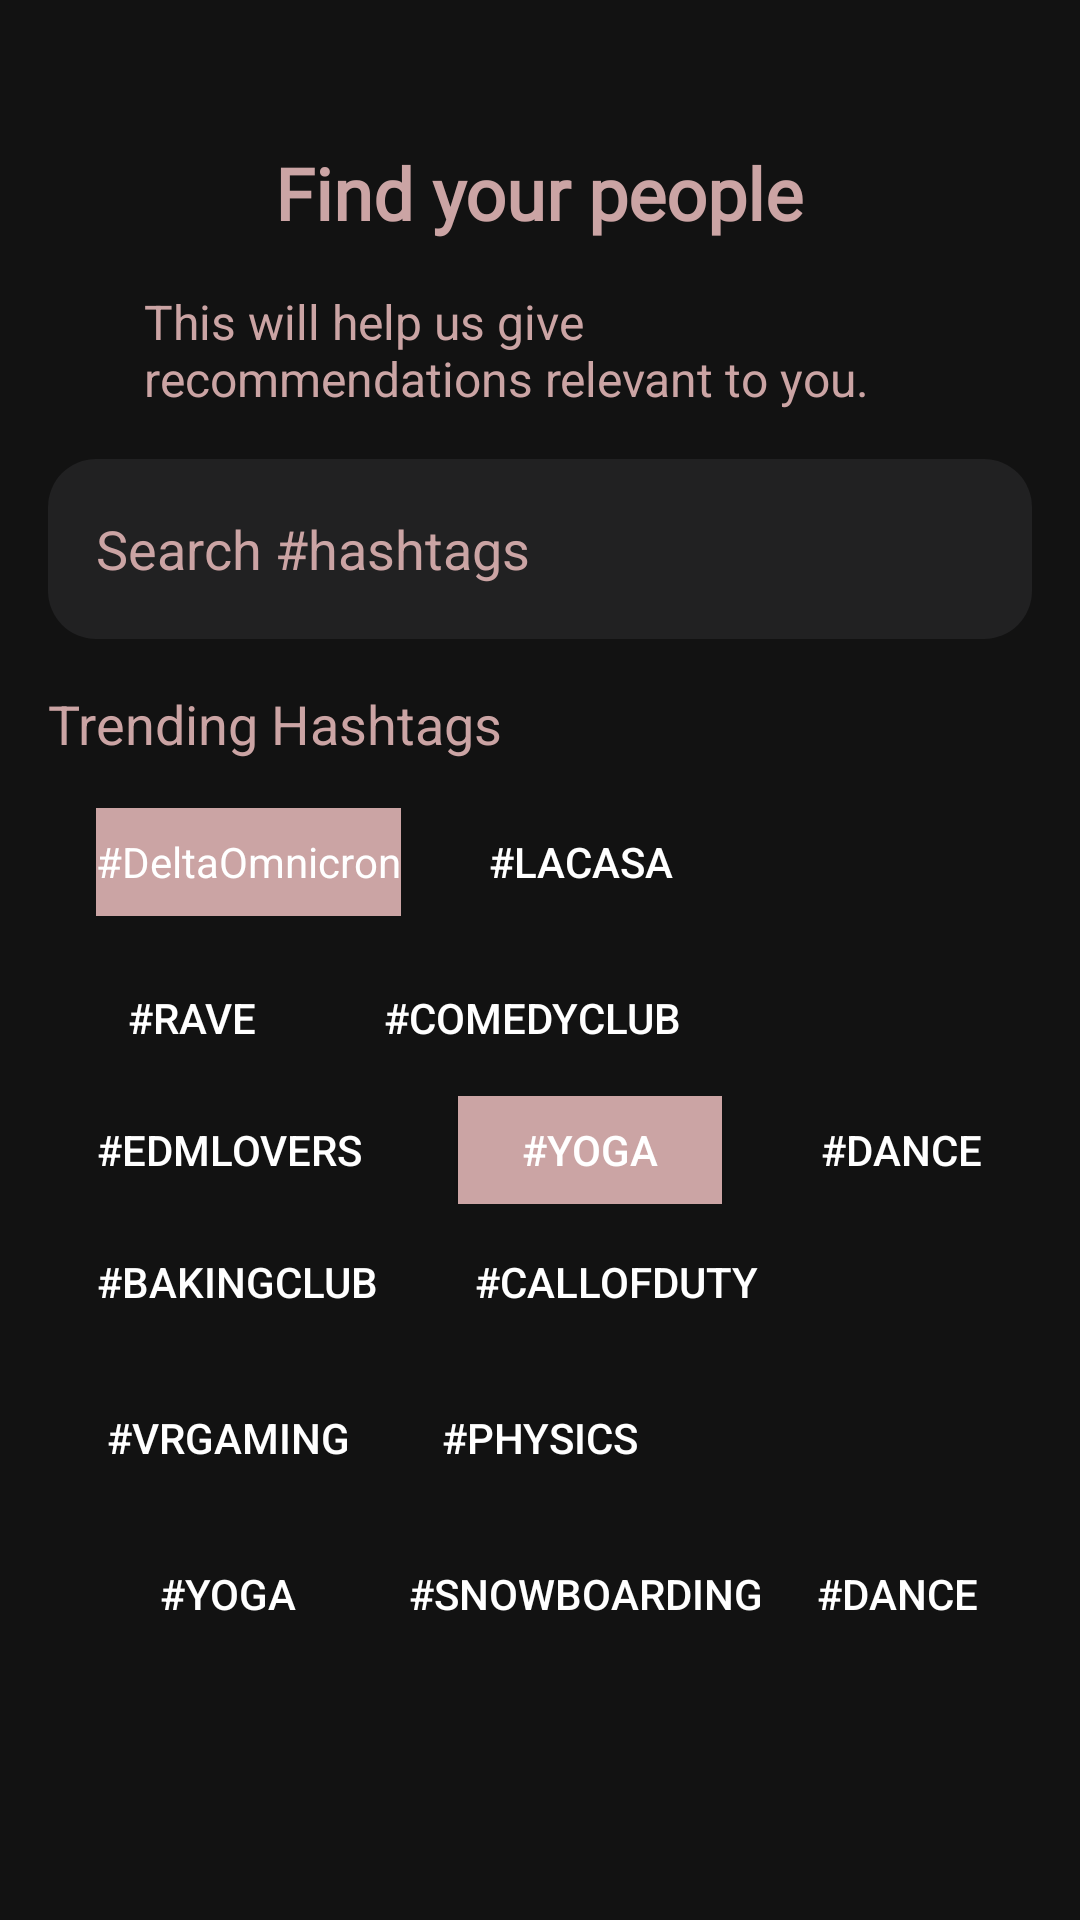

This screen was rendered from an Android layout file. Write that file and the resources it references.
<!-- AndroidManifest.xml: application theme Theme.WTW -->
<!-- res/layout/fragment_communities.xml -->
<?xml version="1.0" encoding="utf-8"?>
<LinearLayout xmlns:android="http://schemas.android.com/apk/res/android"
    android:layout_width="match_parent"
    android:layout_height="match_parent"
    android:orientation="vertical"
    android:background= "#121212"
    android:padding="16dp">

    <TextView
        android:layout_width="wrap_content"
        android:layout_height="wrap_content"
        android:layout_marginTop="32dp"
        android:layout_marginStart="32dp"
        android:layout_marginEnd="32dp"
        android:fontFamily="@font/font"
        android:text="Find your people"
        android:textColor="@color/purple_200"
        android:textSize="24sp"
        android:textStyle="bold"
        android:layout_gravity="center"
        android:layout_marginBottom="16dp"/>

    <TextView
        android:layout_width="wrap_content"
        android:layout_height="wrap_content"
        android:layout_marginStart="32dp"
        android:layout_marginEnd="32dp"
        android:text="This will help us give recommendations relevant to you."
        android:textSize="16sp"
        android:textColor="@color/purple_200"
        android:layout_gravity="center"
        android:layout_marginBottom="16dp"
        android:textColorHint="@color/purple_200"
        />

    <EditText
        android:id="@+id/searchEditText"
        android:textColor="#FFFFFF"
        android:layout_width="match_parent"
        android:layout_height="60dp"
        android:hint="@string/search_hashtags"
        android:background="@drawable/edit_text_background"
        android:layout_marginTop="0dp"
        android:layout_marginStart="0dp"
        android:textColorHint="@color/purple_200"
        android:layout_marginEnd="0dp"
        android:paddingStart="16dp"
        android:paddingEnd="16dp"
        android:paddingTop="8dp"
        android:paddingBottom="8dp"
        android:inputType="text"
        android:autofillHints="" />

    <TextView
        android:layout_width="wrap_content"
        android:layout_height="wrap_content"
        android:text="Trending Hashtags"
        android:textSize="18sp"
        android:textColor="@color/purple_200"
        android:layout_marginTop="16dp"
        android:layout_marginBottom="8dp"/>

    
    <LinearLayout
        android:layout_width="match_parent"
        android:layout_height="wrap_content"
        android:orientation="horizontal"
        android:gravity="center_vertical">

        <Button
            style="?android:attr/buttonBarButtonStyle"
            android:layout_width="wrap_content"
            android:layout_height="36dp"
            android:layout_marginStart="16dp"
            android:layout_marginTop="8dp"
            android:layout_marginEnd="16dp"
            android:layout_marginBottom="8dp"
            android:background="@color/purple_200"
            android:text="#DeltaOmnicron"
            android:textAppearance="@style/TextAppearance.AppCompat.Body1"
            android:textColor="#FFFFFF" />

        <Button
            android:layout_width="wrap_content"
            android:layout_height="36dp"
            android:text="#LaCasa"
            android:textColor="#FFFFFF"
            android:background="@drawable/edit_text_backgroundhashtag"
            android:layout_marginEnd="8dp"/>
    </LinearLayout>

    <LinearLayout
        android:layout_width="match_parent"
        android:layout_height="wrap_content"
        android:orientation="horizontal"
        android:gravity="center_vertical">
        <Button
            android:layout_width="wrap_content"
            android:layout_height="36dp"
            android:text="#RAVE"
            android:background="@drawable/edit_text_backgroundhashtag"
            android:textColor="#FFFFFF"
            android:layout_marginTop="8dp"
            android:layout_marginStart="16dp"
            android:layout_marginEnd="16dp"
            android:layout_marginBottom="8dp"
            style="?android:attr/buttonBarButtonStyle" />

        <Button
            android:layout_width="wrap_content"
            android:layout_height="36dp"
            android:text="#ComedyClub"
            android:textColor="#FFFFFF"
            android:background="@drawable/edit_text_backgroundhashtag"
            android:layout_marginTop="8dp"
            android:layout_marginStart="16dp"
            android:layout_marginEnd="16dp"
            android:layout_marginBottom="8dp"/>
    </LinearLayout>

    <LinearLayout
        android:layout_width="match_parent"
        android:layout_height="36dp"
        android:orientation="horizontal"
        android:gravity="center_vertical">

        <Button
            android:layout_width="wrap_content"
            android:layout_height="36dp"
            android:text="#EDMLOVERS"
            android:textColor="#FFFFFF"
            android:background="@drawable/edit_text_backgroundhashtag"
            android:layout_marginTop="8dp"
            android:layout_marginStart="16dp"
            android:layout_marginEnd="16dp"
            android:layout_marginBottom="8dp"/>

        <Button
            android:layout_width="wrap_content"
            android:layout_height="36dp"
            android:text="#yoga"
            android:background="@color/purple_200"
            android:textColor="#FFFFFF"
            android:layout_marginTop="8dp"
            android:layout_marginStart="16dp"
            android:layout_marginEnd="16dp"
            android:layout_marginBottom="8dp"/>

        <Button
            android:layout_width="wrap_content"
            android:layout_height="36dp"
            android:text="#dance"
            android:textColor="#FFFFFF"
            android:background="@drawable/edit_text_backgroundhashtag"
            android:layout_marginTop="8dp"
            android:layout_marginStart="16dp"
            android:layout_marginEnd="16dp"
            android:layout_marginBottom="8dp"/>

    </LinearLayout>

    <LinearLayout
        android:layout_width="match_parent"
        android:layout_height="wrap_content"
        android:orientation="horizontal"
        android:gravity="center_vertical">
        <Button
            android:layout_width="wrap_content"
            android:layout_height="36dp"
            android:text="#BakingClub"
            android:background="@drawable/edit_text_backgroundhashtag"
            android:textColor="#FFFFFF"
            android:layout_marginTop="8dp"
            android:layout_marginStart="16dp"
            android:layout_marginEnd="16dp"
            android:layout_marginBottom="8dp"/>

        <Button
            android:layout_width="wrap_content"
            android:layout_height="36dp"
            android:text="#callofduty"
            android:textColor="#FFFFFF"
            android:background="@drawable/edit_text_backgroundhashtag"
            android:layout_marginTop="8dp"
            android:layout_marginStart="16dp"
            android:layout_marginEnd="16dp"
            android:layout_marginBottom="8dp"/>
    </LinearLayout>


    <LinearLayout
        android:layout_width="match_parent"
        android:layout_height="wrap_content"
        android:orientation="horizontal"
        android:gravity="center_vertical">
        <Button
            android:layout_width="wrap_content"
            android:layout_height="36dp"
            android:text="#vrgaming"
            android:textColor="#FFFFFF"
            android:background="@drawable/edit_text_backgroundhashtag"
            android:layout_marginTop="8dp"
            android:layout_marginStart="16dp"
            android:layout_marginEnd="16dp"
            android:layout_marginBottom="8dp"/>
        <Button
            android:layout_width="wrap_content"
            android:layout_height="36dp"
            android:text="#physics"
            android:textColor="#FFFFFF"
            android:background="@drawable/edit_text_backgroundhashtag"
            android:layout_marginEnd="8dp"/>
    </LinearLayout>
    <LinearLayout
        android:layout_width="match_parent"
        android:layout_height="wrap_content"
        android:orientation="horizontal"
        android:gravity="center_vertical">
        <Button
            android:layout_width="wrap_content"
            android:layout_height="36dp"
            android:text="#yoga"
            android:textColor="#FFFFFF"
            android:background="@drawable/edit_text_backgroundhashtag"
            android:layout_marginTop="8dp"
            android:layout_marginStart="16dp"
            android:layout_marginEnd="16dp"
            android:layout_marginBottom="8dp"/>
        <Button
            android:layout_width="wrap_content"
            android:layout_height="36dp"
            android:text="#snowboarding"
            android:textColor="#FFFFFF"
            android:background="@drawable/edit_text_backgroundhashtag"
            android:layout_marginEnd="8dp"/>
        <Button
            android:layout_width="wrap_content"
            android:layout_height="36dp"
            android:text="#dance"
            android:background="@drawable/edit_text_backgroundhashtag"
            android:textColor="#FFFFFF"
            android:layout_marginEnd="8dp"/>
    </LinearLayout>

    
    <Button
        android:id="@+id/continueButton"
        android:layout_width="match_parent"
        android:layout_height="wrap_content"
        android:text="Continue"
        android:textColor="#FFFFFF"
        android:background="@color/purple_200"
        android:layout_alignParentBottom="true"
        android:layout_marginTop="50dp"
        android:layout_marginBottom="32dp"
        android:layout_marginStart="32dp"
        android:layout_marginEnd="32dp"
        android:paddingStart="16dp"
        android:paddingEnd="16dp"
        android:paddingTop="8dp"
        android:paddingBottom="8dp"/>
</LinearLayout>
<!-- resources referenced by this layout -->
<resources>
  <color name="purple_200">#CBA4A4</color>
  <!-- drawable edit_text_background (drawable) -->
  <shape xmlns:android="http://schemas.android.com/apk/res/android"
      android:shape="rectangle">
      <solid android:color="#212122" /> 
      <corners android:radius="16dp" /> 
  </shape>
  <string name="search_hashtags">Search #hashtags</string>
  <style name="Theme.WTW" parent="Theme.AppCompat.Light.DarkActionBar">
          <item name="colorPrimary">@color/primaryColor</item>
          
          <item name="colorPrimaryDark">@color/primaryDarkColor</item>
          
          <item name="colorAccent">@color/white</item>
  
      </style>
  <color name="primaryColor">#CBA4A4</color>
  <color name="primaryDarkColor">#CBA4A4</color>
  <color name="white">#FFFFFFFF</color>
</resources>
